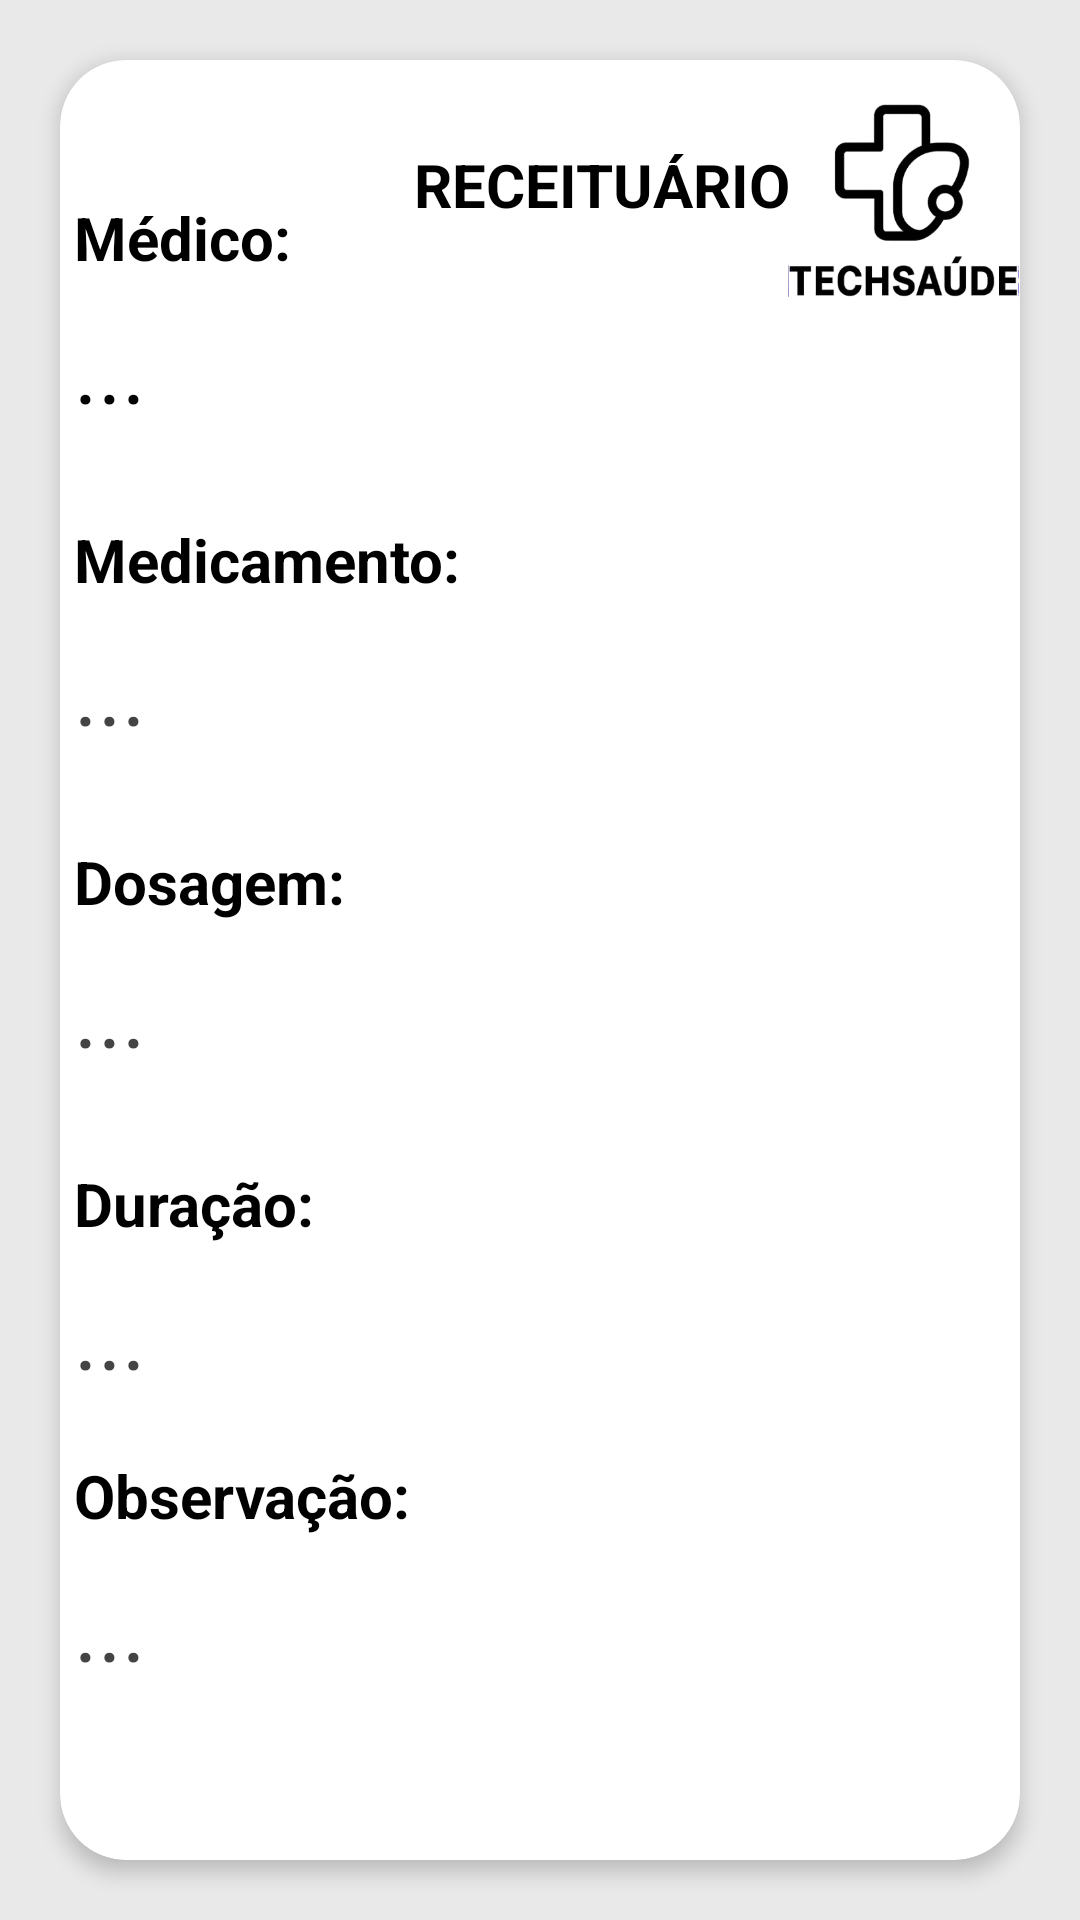

Write the Android layout XML for this screen, with the resource values it uses.
<!-- AndroidManifest.xml: application theme Theme.TechSaude -->
<!-- res/layout/activity_receituario_realizados.xml -->
<?xml version="1.0" encoding="utf-8"?>
<androidx.constraintlayout.widget.ConstraintLayout xmlns:android="http://schemas.android.com/apk/res/android"
    xmlns:app="http://schemas.android.com/apk/res-auto"
    xmlns:tools="http://schemas.android.com/tools"
    android:layout_width="match_parent"
    android:layout_height="match_parent"
    android:background="@color/cinza"
    tools:context=".ReceituarioRealizados">

    <androidx.cardview.widget.CardView
        android:layout_width="0dp"
        android:layout_height="0dp"
        android:layout_margin="20dp"
        app:cardBackgroundColor="@color/branco"
        app:cardCornerRadius="22dp"
        app:cardElevation="4dp"
        app:layout_constraintBottom_toBottomOf="parent"
        app:layout_constraintEnd_toEndOf="parent"
        app:layout_constraintStart_toStartOf="parent"
        app:layout_constraintTop_toTopOf="parent" >

        <androidx.constraintlayout.widget.ConstraintLayout
            android:layout_width="match_parent"
            android:layout_height="match_parent"
            android:foreground="@drawable/borda_preto">

            <ImageView
                android:id="@+id/btnVoltar3"
                android:layout_width="26dp"
                android:layout_height="26dp"
                android:layout_marginStart="28dp"
                android:layout_marginTop="24dp"
                android:src="@drawable/voltar"
                app:layout_constraintStart_toStartOf="parent"
                app:layout_constraintTop_toTopOf="parent" />

            <TextView
                android:id="@+id/textView19"
                android:layout_width="wrap_content"
                android:layout_height="wrap_content"
                android:layout_marginStart="118dp"
                android:layout_marginTop="28dp"
                android:text="RECEITUÁRIO"
                android:textColor="@color/preto"
                android:textSize="20sp"
                android:textStyle="bold"
                app:layout_constraintStart_toStartOf="parent"
                app:layout_constraintTop_toTopOf="parent" />

            <ImageView
                android:id="@+id/imageView12"
                android:layout_width="77dp"
                android:layout_height="72dp"
                android:layout_marginStart="27dp"
                android:layout_marginTop="9dp"
                android:layout_marginEnd="28dp"
                app:layout_constraintEnd_toEndOf="parent"
                app:layout_constraintStart_toEndOf="@+id/textView19"
                app:layout_constraintTop_toTopOf="parent"
                app:srcCompat="@drawable/techsaude_preto" />

            <LinearLayout
                android:layout_width="314dp"
                android:layout_height="550dp"
                android:layout_marginStart="30dp"
                android:layout_marginTop="120dp"
                android:layout_marginEnd="27dp"
                android:layout_marginBottom="160dp"
                android:orientation="vertical"
                app:layout_constraintBottom_toBottomOf="parent"
                app:layout_constraintEnd_toEndOf="parent"
                app:layout_constraintStart_toStartOf="parent"
                app:layout_constraintTop_toBottomOf="@+id/imageView12">

                <TextView
                    android:id="@+id/textView20"
                    android:layout_width="wrap_content"
                    android:layout_height="wrap_content"
                    android:text="Médico:"
                    android:textColor="@color/preto"
                    android:textSize="20sp"
                    android:textStyle="bold" />

                <TextView
                    android:id="@+id/txtMedico"
                    android:layout_width="wrap_content"
                    android:layout_height="wrap_content"
                    android:layout_marginTop="10dp"
                    android:text="..."
                    android:textColor="@color/preto"
                    android:textSize="30sp" />

                <TextView
                    android:id="@+id/textView22"
                    android:layout_width="wrap_content"
                    android:layout_height="wrap_content"
                    android:layout_marginTop="30dp"
                    android:text="Medicamento:"
                    android:textColor="@color/preto"
                    android:textSize="20sp"
                    android:textStyle="bold" />

                <TextView
                    android:id="@+id/txtMedicamento"
                    android:layout_width="wrap_content"
                    android:layout_height="wrap_content"
                    android:layout_marginTop="10dp"
                    android:text="..."
                    android:textColor="#F0393838"
                    android:textSize="30sp" />

                <TextView
                    android:id="@+id/textView25"
                    android:layout_width="wrap_content"
                    android:layout_height="wrap_content"
                    android:layout_marginTop="30dp"
                    android:text="Dosagem:"
                    android:textColor="@color/preto"
                    android:textSize="20sp"
                    android:textStyle="bold" />

                <TextView
                    android:id="@+id/txtDosagem"
                    android:layout_width="wrap_content"
                    android:layout_height="wrap_content"
                    android:layout_marginTop="10dp"
                    android:text="..."
                    android:textColor="#F0393838"
                    android:textSize="30sp" />

                <TextView
                    android:id="@+id/textView29"
                    android:layout_width="wrap_content"
                    android:layout_height="wrap_content"
                    android:layout_marginTop="30dp"
                    android:text="Duração:"
                    android:textColor="@color/preto"
                    android:textSize="20sp"
                    android:textStyle="bold" />

                <TextView
                    android:id="@+id/txtDuracao"
                    android:layout_width="wrap_content"
                    android:layout_height="wrap_content"
                    android:layout_marginTop="10dp"
                    android:text="..."
                    android:textColor="#F0393838"
                    android:textSize="30sp" />

                <TextView
                    android:id="@+id/textView30"
                    android:layout_width="wrap_content"
                    android:layout_height="wrap_content"
                    android:layout_marginTop="20dp"
                    android:text="Observação:"
                    android:textColor="@color/preto"
                    android:textSize="20sp"
                    android:textStyle="bold" />

                <TextView
                    android:id="@+id/txtObservacao"
                    android:layout_width="wrap_content"
                    android:layout_height="wrap_content"
                    android:layout_marginTop="10dp"
                    android:text="..."
                    android:textColor="#F0393838"
                    android:textSize="30sp" />

            </LinearLayout>

        </androidx.constraintlayout.widget.ConstraintLayout>

    </androidx.cardview.widget.CardView>
</androidx.constraintlayout.widget.ConstraintLayout>
<!-- resources referenced by this layout -->
<resources>
  <color name="branco">#FFFFFFFF</color>
  <color name="cinza">#E9E9E9</color>
  <color name="preto">#FF000000</color>
  <!-- drawable borda_preto (drawable) -->
  <?xml version="1.0" encoding="utf-8"?>
  <shape xmlns:android="http://schemas.android.com/apk/res/android"
      android:shape="rectangle">
      <stroke android:width="2.5dp" android:color="@color/preto"/>
      <corners android:radius="20dp"/>
  </shape>
  <!-- drawable techsaude_preto: png bitmap (drawable, 41687 bytes) -->
  <style name="Theme.TechSaude" parent="Base.Theme.TechSaude" />
  <style name="Base.Theme.TechSaude" parent="Theme.Material3.DayNight.NoActionBar">
          
          
          <item name="android:statusBarColor">@color/cinza</item>
          <item name="android:windowLightStatusBar">true</item>
      </style>
</resources>
